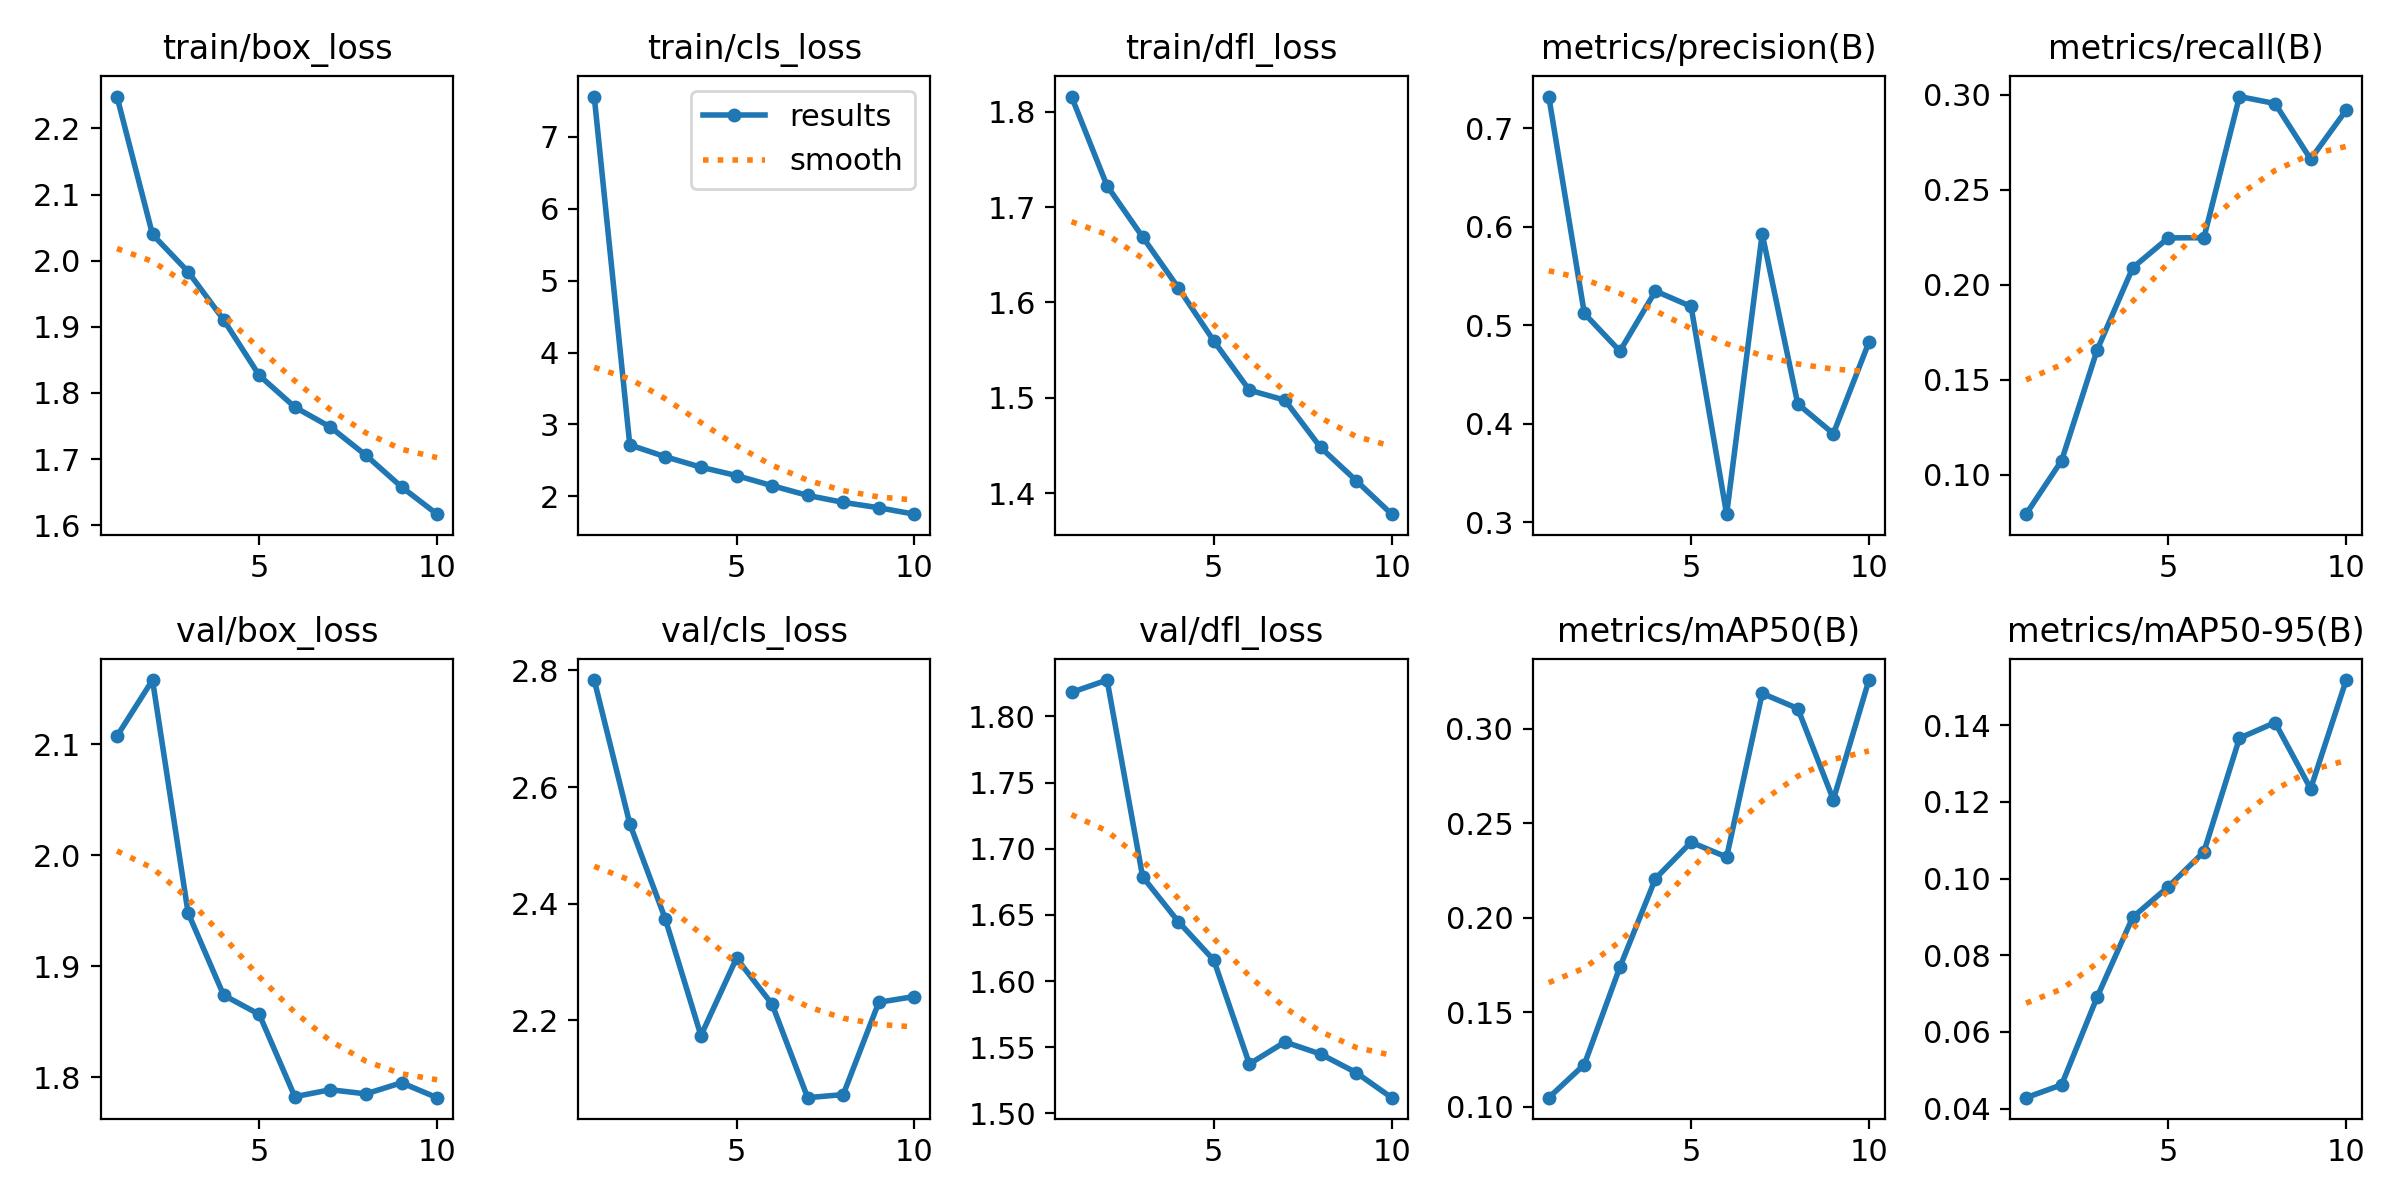

Values plotted in this chart, from the file beside it:
epoch, time, train/box_loss, train/cls_loss, train/dfl_loss, metrics/precision(B), metrics/recall(B), metrics/mAP50(B), metrics/mAP50-95(B), val/box_loss, val/cls_loss, val/dfl_loss, lr/pg0, lr/pg1, lr/pg2
1, 233.2, 2.248, 7.558, 1.816, 0.7323, 0.07926, 0.1047, 0.04284, 2.107, 2.783, 1.818, 0.00037, 0.00037, 0.00037
2, 449.7, 2.04, 2.716, 1.722, 0.5121, 0.1075, 0.1223, 0.04619, 2.158, 2.537, 1.827, 0.0006671, 0.0006671, 0.0006671
3, 661.7, 1.983, 2.552, 1.669, 0.4738, 0.1657, 0.1739, 0.06914, 1.948, 2.374, 1.679, 0.0008908, 0.0008908, 0.0008908
4, 874.1, 1.91, 2.406, 1.616, 0.5349, 0.2089, 0.2207, 0.08994, 1.874, 2.174, 1.645, 0.000781, 0.000781, 0.000781
5, 1086, 1.826, 2.29, 1.56, 0.5192, 0.2246, 0.2399, 0.09789, 1.857, 2.307, 1.616, 0.000671, 0.000671, 0.000671
6, 1299, 1.779, 2.149, 1.508, 0.3083, 0.2247, 0.2321, 0.107, 1.782, 2.228, 1.537, 0.0005611, 0.0005611, 0.0005611
7, 1513, 1.748, 2.014, 1.498, 0.5929, 0.299, 0.3186, 0.1366, 1.789, 2.067, 1.554, 0.0004511, 0.0004511, 0.0004511
8, 1727, 1.706, 1.917, 1.448, 0.4202, 0.2953, 0.3107, 0.1407, 1.785, 2.073, 1.545, 0.0003411, 0.0003411, 0.0003411
9, 1938, 1.658, 1.843, 1.413, 0.39, 0.2661, 0.2624, 0.1235, 1.795, 2.231, 1.531, 0.0002311, 0.0002311, 0.0002311
10, 2153, 1.617, 1.753, 1.378, 0.4829, 0.2918, 0.3257, 0.1518, 1.781, 2.241, 1.512, 0.0001211, 0.0001211, 0.0001211
